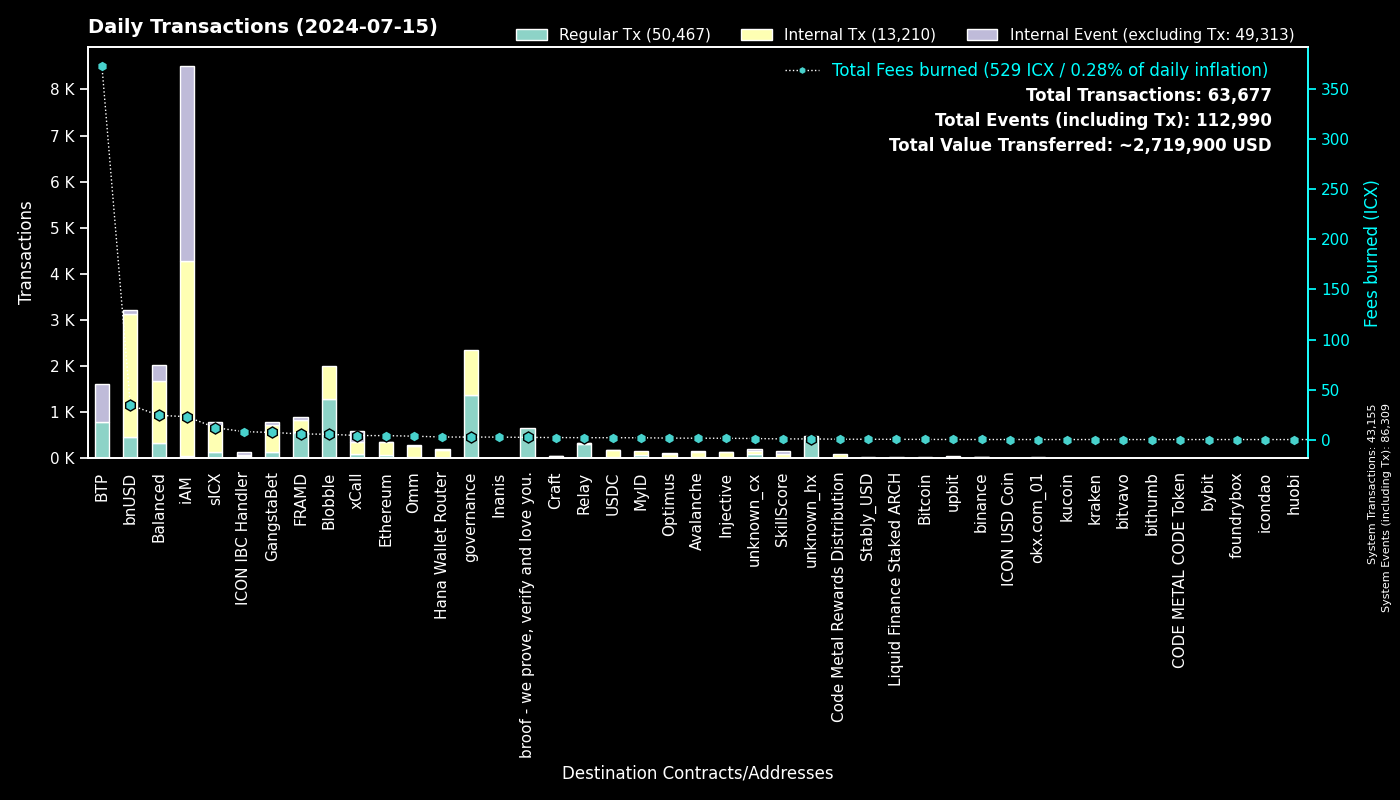

The file beside this chart, header and first rows:
to, Fees burned, Regular Tx, to_def, Internal Tx, Internal Event (excluding Tx), group
0, 0.0, 43153, System, 2, 43154, System
cx00000000000000000000000000000000000000…, 2.49, 1382, governance, 959, 0, governance
cxee7a00755a757e3c519a0616456030e33dc9d4…, 373.8, 793, BTP_2, 0, 825, BTP
cxf14dea1cff7ceb29a46e6d04533a08f84441e4…, 2.903, 699, Blobble Stake Token, 712, 0, Blobble
cx69bcdf1753472c1444188ec3f5188657e30c83…, 2.138, 666, broof - we prove, verify and love you., 0, 0, broof - we prove, verify and love you.
cxf2ca3b655a782f39227934d37ff3b77f9b1ebc…, 2.377, 581, Blobble, 0, 0, Blobble
cx2aa9b28a657e3121b75d3d4fe65e569398645d…, 5.041, 575, FRAMD Token, 193, 4, FRAMD
cx88fd7df7ddff82f7cc735c871dc519838cb235…, 34.58, 463, bnUSD, 2660, 101, bnUSD
cxca5faa5a71d986a2e84dd7e6f5ff791d29901e…, 1.681, 315, Relay_4, 0, 0, Relay
cx2609b924e33ef00b648a409245c7ea394c4678…, 11.89, 139, sICX, 580, 66, sICX
cxa07f426062a1384bdd762afa6a87d123fbc81c…, 4.027, 91, xCall, 258, 234, xCall
cxa0af3165c08318e988cb30993b3048335b94af…, 2.966, 84, balanced_dex, 233, 37, Balanced
cx66d4d90f5f113eba575bf793570135f9b10cec…, 7.626, 78, balanced_loans, 243, 209, Balanced
cx5a0af85407c69945eb318d4ac18e9e84218416…, 4.489, 76, GangWar Simulation, 250, 52, GangstaBet
cx288d13e1b63563459a2ac6179f237711f6851c…, 3.929, 65, Ethereum, 284, 2, Ethereum
cx622bbab73698f37dbef53955fd3decffeb0b0c…, 7.896, 52, ICON IBC Handler, 12, 77, ICON IBC Handler
cxd82fb5d3effecd8c9071a4bba3856ad7222c4b…, 2.559, 51, Balanced Savings, 126, 1, Balanced
cxba62bb61baf8dd8b6a04633fe33806547785a0…, 1.472, 47, MyID_3, 47, 0, MyID
cx14002628a4599380f391f708843044bc93dce2…, 22.44, 46, iAM Div, 4207, 4210, iAM
cx91a5817cf6e7adbcbcee9e8815c63f83d9a98a…, 0.2098, 33, unknown_cx, 0, 15, unknown_cx
cxdada6921d08fbf37c6f228816852e58b219cc5…, 0.213, 32, unknown_cx, 0, 18, unknown_cx
cx694e8c9f1a05c8c3719f30d46b97697960e428…, 0.3018, 32, MyID_2, 32, 0, MyID
cx21e94c08c03daee80c25d8ee3ea22a20786ec2…, 5.201, 31, balanced_router, 355, 44, Balanced
cx28b2ec885b50c8a93da752f2d0467a67127a70…, 1.579, 28, CROWN, 200, 7, GangstaBet
cx66a031cc3bd305c76371fb586e93801b948254…, 1.362, 27, Avalanche, 118, 2, Avalanche
cx4297f4b63262507623b6ad575d0d8dd2db980e…, 1.27, 26, Injective, 110, 3, Injective
hxb568381d35d3e7a6383200e8a0d30310af20b9…, 0.0325, 26, binance_hot, 0, 0, binance
cx22319ac7f412f53eabe3c9827acf5e27e9c6a9…, 1.848, 20, USDC, 160, 2, USDC
cx44250a12074799e26fdeee75648ae47e2cc842…, 0.4627, 17, balanced_governance, 2, 0, Balanced
cxf61cd5a45dc9f91c15aa65831a30a90d59a096…, 1.981, 17, balanced_baln, 111, 11, Balanced
hx85532472e789802a943bd34a8aeb86668bc232…, 0.02125, 17, okx.com_01, 0, 0, okx.com_01
cxd17316e24ee40f2ef8ed6f3a497311db1b3520…, 0.2438, 16, GangstaVerse LootBox, 69, 0, GangstaBet
hx97347e18238192e5066466a0a8865f1892c6be…, 0.02, 16, upbit_hot_01, 0, 0, upbit
cx1a29259a59f463a67bb2ef84398b30ca56b583…, 2.744, 16, omm_token, 199, 3, Omm
cxabea09a8c5f3efa54d0a0370b14715e6f22705…, 0.4914, 14, Balanced Asset Manager, 66, 28, Balanced
hxaa473ec1866d378db9fda76d3cd1d9de9ae6d4…, 0.0175, 14, upbit_hot_02, 0, 0, upbit
hx6820a240b4a92eb501c76ce303572407a3028f…, 0.0175, 14, upbit_hot_04, 0, 0, upbit
cx334db6519871cb2bfd154cec0905ced4ea142d…, 0.04725, 13, unknown_cx, 0, 0, unknown_cx
cxae3034235540b924dfcc1b45836c293dcc82bf…, 0.03752, 12, ICON USD Coin, 0, 0, ICON USD Coin
cx10d59e8103ab44635190bd4139dbfd682fa2d0…, 0.6326, 12, balanced_rewards, 24, 17, Balanced
cx43e2eec79eb76293c298f2b17aec06097be606…, 0.1279, 11, balanced_staking, 33, 0, Balanced
hxbb984f278abd66ae2155edbd91f8c87ce98411…, 0.01375, 11, kucoin, 0, 0, kucoin
cx2dc662031f3d62bcdba4f63e9bf827767c8475…, 0.6392, 10, SkillScore, 76, 81, SkillScore
hx47d60ba30b80d76ce7a5a8802a69a3266d1f83…, 0.0125, 10, unknown_hx, 0, 0, unknown_hx
cxc7d2b2ea91af80d4535dbbee0318399d3aedb6…, 2.539, 10, Hana Wallet Router, 172, 15, Hana Wallet Router
hxe246d096a304780258480ca4d4bbf386c0df30…, 0.01125, 9, unknown_hx, 0, 0, unknown_hx
cx917f88460d4ebec1fd656d4dbe51131a37d168…, 0.06614, 9, unknown_cx, 0, 8, unknown_cx
cx553b05df18e9d7c00d8bf4675e579cbbb23c4b…, 0.3728, 9, OMM Fee Distribution, 22, 1, Omm
hx8acbfbf57dfc49f5fa9b1df2fc55fd9216b3e7…, 0.01125, 9, unknown_hx, 0, 0, unknown_hx
cx59d899fce52cadd1feb5128ff5e6672f03943e…, 0.05442, 9, unknown_cx, 0, 1, unknown_cx
cxe971c0a92c58db502e4a224efc6ba311eb1c17…, 2.454, 8, Inanis Treasury, 2, 0, Inanis
cx203d9cd2a669be67177e997b8948ce2c35caff…, 1.757, 8, balanced_dividends, 120, 3, Balanced
cxbb2871f468a3008f80b08fdde5b8b951583acf…, 0.291, 8, Stably_USD, 28, 0, Stably_USD
hx68646780e14ee9097085f7280ab137c3633b4b…, 0.01, 8, kraken_hot, 0, 0, kraken
cx07b184a37f03c6ab681fcbd0b45aec6dc3eafb…, 0.1472, 7, Bitcoin, 14, 0, Bitcoin
cx28497aef34ec44ad2be9249daddfbe34b54f30…, 0.08057, 6, Balanced Bribe, 6, 0, Balanced
hx16a12628d78f25d83f836597ce225524de8d60…, 0.00625, 5, unknown_hx, 0, 0, unknown_hx
cxaa99a164586883eed0322d62a31946dfa9491f…, 0.04044, 5, optimus_rewards, 9, 2, Optimus
hx395787dbad2a033240076648066eaab50ddbb6…, 0.00625, 5, unknown_hx, 0, 0, unknown_hx
hxa19e501a370d95229de80af0a7d89bf4cfaa60…, 0.00625, 5, unknown_hx, 0, 0, unknown_hx
... 442 more rows
